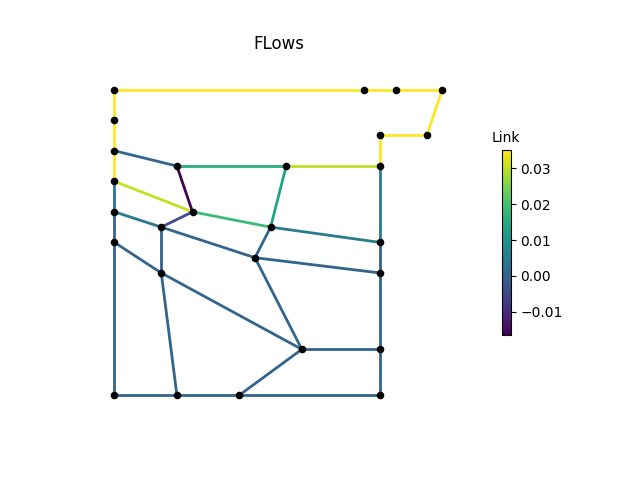

Values plotted in this chart, from the file beside it:
, M1, M2, M3, P1, P2, P2_1, P2_2, P2_3, P3, P3_1, P3_3, P4, P4_1, P4_2, P4_3, P6, P7, P8, IJ1-IJ2, -IJ1, IJ2-, IJ3-IJ4, -IJ3
0, 0.03508, 0.03508, 0.03508, 0.03508, 0.03508, 0.004446, 0.0, 0.0, 0.0, 0.0, 0.0, 0.0, -7.3328597e-09, 8.684309e-09, 0.00497, 0.03508, 0.03508, 0.03508, 0.01638, 0.0, 0.03011, 0.0187, 0.03064
3600, 0.03508, 0.03508, 0.03508, 0.03508, 0.03508, 0.004446, 0.0, 0.0, 0.0, 0.0, 0.0, 0.0, 9.360204e-09, 1.4215071e-08, 0.00497, 0.03508, 0.03508, 0.03508, 0.01638, 0.0, 0.03011, 0.0187, 0.03064
7200, 0.03508, 0.03508, 0.03508, 0.03508, 0.03508, 0.004446, 0.0, 0.0, 0.0, 0.0, 0.0, 0.0, -4.44524e-09, -3.2177898e-08, 0.00497, 0.03508, 0.03508, 0.03508, 0.01638, 0.0, 0.03011, 0.0187, 0.03064
10800, 0.03508, 0.03508, 0.03508, 0.03508, 0.03508, 0.004446, 0.0, 0.0, 0.0, 0.0, 0.0, 0.0, 5.6219784e-09, 2.2394825e-07, 0.00497, 0.03508, 0.03508, 0.03508, 0.01638, 0.0, 0.03011, 0.0187, 0.03064
14400, 0.03508, 0.03508, 0.03508, 0.03508, 0.03508, 0.004446, 0.0, 0.0, 0.0, 0.0, 0.0, 0.0, -2.5541946e-09, -2.184789e-08, 0.00497, 0.03508, 0.03508, 0.03508, 0.01638, 0.0, 0.03011, 0.0187, 0.03064
18000, 0.03508, 0.03508, 0.03508, 0.03508, 0.03508, 0.004446, 0.0, 0.0, 0.0, 0.0, 0.0, 0.0, -4.057534e-09, 2.9221991e-10, 0.00497, 0.03508, 0.03508, 0.03508, 0.01638, 0.0, 0.03011, 0.0187, 0.03064
21600, 0.03508, 0.03508, 0.03508, 0.03508, 0.03508, 0.004446, 0.0, 0.0, 0.0, 0.0, 0.0, 0.0, -2.6108515e-09, 3.4173673e-09, 0.00497, 0.03508, 0.03508, 0.03508, 0.01638, 0.0, 0.03011, 0.0187, 0.03064
25200, 0.03508, 0.03508, 0.03508, 0.03508, 0.03508, 0.004446, 0.0, 0.0, 0.0, 0.0, 0.0, 0.0, -5.0279154e-09, -3.6421426e-08, 0.00497, 0.03508, 0.03508, 0.03508, 0.01638, 0.0, 0.03011, 0.0187, 0.03064
28800, 0.03508, 0.03508, 0.03508, 0.03508, 0.03508, 0.004446, 0.0, 0.0, 0.0, 0.0, 0.0, 0.0, -1.4800856e-08, -3.9706458e-10, 0.00497, 0.03508, 0.03508, 0.03508, 0.01638, 0.0, 0.03011, 0.0187, 0.03064
32400, 0.03508, 0.03508, 0.03508, 0.03508, 0.03508, 0.004446, 0.0, 0.0, 0.0, 0.0, 0.0, 0.0, 1.9400451e-08, 1.0454929e-07, 0.00497, 0.03508, 0.03508, 0.03508, 0.01638, 0.0, 0.03011, 0.0187, 0.03064
36000, 0.03508, 0.03508, 0.03508, 0.03508, 0.03508, 0.004446, 0.0, 0.0, 0.0, 0.0, 0.0, 0.0, 3.3103547e-09, 1.3561097e-08, 0.00497, 0.03508, 0.03508, 0.03508, 0.01638, 0.0, 0.03011, 0.0187, 0.03064
39600, 0.03508, 0.03508, 0.03508, 0.03508, 0.03508, 0.004446, 0.0, 0.0, 0.0, 0.0, 0.0, 0.0, -2.8911082e-10, -1.8844681e-09, 0.00497, 0.03508, 0.03508, 0.03508, 0.01638, 0.0, 0.03011, 0.0187, 0.03064
43200, 0.03508, 0.03508, 0.03508, 0.03508, 0.03508, 0.004446, 0.0, 0.0, 0.0, 0.0, 0.0, 0.0, 4.2965134e-09, -1.1780849e-08, 0.00497, 0.03508, 0.03508, 0.03508, 0.01638, 0.0, 0.03011, 0.0187, 0.03064
46800, 0.03508, 0.03508, 0.03508, 0.03508, 0.03508, 0.004446, 0.0, 0.0, 0.0, 0.0, 0.0, 0.0, 7.068892e-10, -7.741267e-09, 0.00497, 0.03508, 0.03508, 0.03508, 0.01638, 0.0, 0.03011, 0.0187, 0.03064
50400, 0.03508, 0.03508, 0.03508, 0.03508, 0.03508, 0.004446, 0.0, 0.0, 0.0, 0.0, 0.0, 0.0, 4.746775e-09, 3.3326435e-09, 0.00497, 0.03508, 0.03508, 0.03508, 0.01638, 0.0, 0.03011, 0.0187, 0.03064
54000, 0.03508, 0.03508, 0.03508, 0.03508, 0.03508, 0.004446, 0.0, 0.0, 0.0, 0.0, 0.0, 0.0, -1.9902673e-10, 1.387689e-09, 0.00497, 0.03508, 0.03508, 0.03508, 0.01638, 0.0, 0.03011, 0.0187, 0.03064
57600, 0.03508, 0.03508, 0.03508, 0.03508, 0.03508, 0.004446, 0.0, 0.0, 0.0, 0.0, 0.0, 0.0, 9.53877e-09, 1.04072e-09, 0.00497, 0.03508, 0.03508, 0.03508, 0.01638, 0.0, 0.03011, 0.0187, 0.03064
61200, 0.03508, 0.03508, 0.03508, 0.03508, 0.03508, 0.004446, 0.0, 0.0, 0.0, 0.0, 0.0, 0.0, 6.800661e-10, 7.5219037e-10, 0.00497, 0.03508, 0.03508, 0.03508, 0.01638, 0.0, 0.03011, 0.0187, 0.03064
64800, 0.03508, 0.03508, 0.03508, 0.03508, 0.03508, 0.004446, 0.0, 0.0, 0.0, 0.0, 0.0, 0.0, 1.999903e-09, -1.912527e-08, 0.00497, 0.03508, 0.03508, 0.03508, 0.01638, 0.0, 0.03011, 0.0187, 0.03064
68400, 0.03508, 0.03508, 0.03508, 0.03508, 0.03508, 0.004446, 0.0, 0.0, 0.0, 0.0, 0.0, 0.0, 7.483661e-09, -3.5463063e-10, 0.00497, 0.03508, 0.03508, 0.03508, 0.01638, 0.0, 0.03011, 0.0187, 0.03064
72000, 0.03508, 0.03508, 0.03508, 0.03508, 0.03508, 0.004446, 0.0, 0.0, 0.0, 0.0, 0.0, 0.0, -5.4301283e-09, -2.2606827e-08, 0.00497, 0.03508, 0.03508, 0.03508, 0.01638, 0.0, 0.03011, 0.0187, 0.03064
75600, 0.03508, 0.03508, 0.03508, 0.03508, 0.03508, 0.004446, 0.0, 0.0, 0.0, 0.0, 0.0, 0.0, 1.4196313e-09, -3.700571e-09, 0.00497, 0.03508, 0.03508, 0.03508, 0.01638, 0.0, 0.03011, 0.0187, 0.03064
79200, 0.03508, 0.03508, 0.03508, 0.03508, 0.03508, 0.004446, 0.0, 0.0, 0.0, 0.0, 0.0, 0.0, 2.7427451e-09, -9.22986e-10, 0.00497, 0.03508, 0.03508, 0.03508, 0.01638, 0.0, 0.03011, 0.0187, 0.03064
82800, 0.03508, 0.03508, 0.03508, 0.03508, 0.03508, 0.004446, 0.0, 0.0, 0.0, 0.0, 0.0, 0.0, 1.4165569e-09, 7.087363e-09, 0.00497, 0.03508, 0.03508, 0.03508, 0.01638, 0.0, 0.03011, 0.0187, 0.03064
86400, 0.03508, 0.03508, 0.03508, 0.03508, 0.03508, 0.004446, 0.0, 0.0, 0.0, 0.0, 0.0, 0.0, -5.491867e-09, -1.2477102e-08, 0.00497, 0.03508, 0.03508, 0.03508, 0.01638, 0.0, 0.03011, 0.0187, 0.03064
